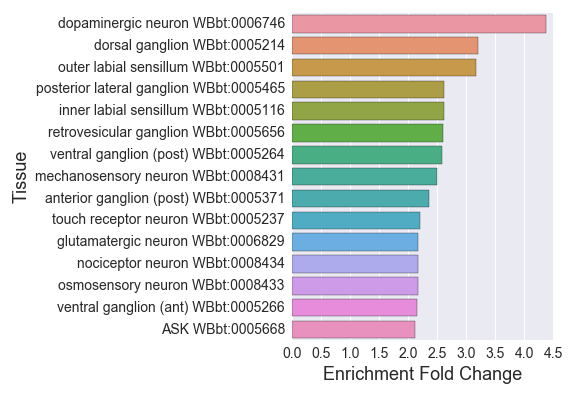

Values plotted in this chart, from the file beside it:
#dopaminergic-neurons_larva_enriched_W
, Tissue, Expected, Observed, Fold Change, Q value, Enrichment Fold Change
0, nervous system WBbt:0005735, 240.4, 307.0, 1.277, 4.91336486212537e-12, 1.277
1, ASI WBbt:0005666, 11.21, 22.0, 1.963, 0.001515, 1.963
2, cholinergic neuron WBbt:0006840, 27.42, 52.0, 1.897, 5.194886728779668e-06, 1.897
3, touch receptor neuron WBbt:0005237, 14.51, 32.0, 2.205, 1.72042224401342e-05, 2.205
4, embryonic cell WBbt:0007028, 76.28, 112.0, 1.468, 8.456506143373243e-06, 1.468
5, anterior ganglion (post) WBbt:0005371, 17.34, 41.0, 2.365, 2.6564988173306296e-07, 2.365
6, glutamatergic neuron WBbt:0006829, 9.192, 20.0, 2.176, 0.0007268, 2.176
7, inner labial sensillum WBbt:0005116, 11.05, 29.0, 2.625, 1.3856879638929557e-06, 2.625
8, nerve ring neuron WBbt:0006974, 33.87, 65.0, 1.919, 2.6564988173306296e-07, 1.919
9, interneuron WBbt:0005113, 42.57, 79.0, 1.856, 5.680166283818559e-08, 1.856
10, muscle cell WBbt:0003675, 111.3, 134.0, 1.204, 0.008448, 1.204
11, outer labial sensillum WBbt:0005501, 8.225, 26.0, 3.161, 1.3664700300942317e-07, 3.161
12, sensory neuron WBbt:0005759, 65.31, 127.0, 1.945, 2.027951412527538e-14, 1.945
13, HSN WBbt:0006830, 8.708, 18.0, 2.067, 0.001919, 2.067
14, serotonergic neuron WBbt:0006837, 18.79, 37.0, 1.969, 5.3905883192246476e-05, 1.969
15, head motor neuron WBbt:0008610, 10.97, 22.0, 2.006, 0.00129, 2.006
16, corpus WBbt:0003733, 14.11, 26.0, 1.843, 0.001599, 1.843
17, ventral ganglion (post) WBbt:0005264, 10.48, 27.0, 2.576, 4.263717250627097e-06, 2.576
18, motor neuron WBbt:0005409, 35.32, 63.0, 1.784, 4.263717250627097e-06, 1.784
19, retrovesicular ganglion WBbt:0005656, 9.595, 25.0, 2.605, 7.001014807161203e-06, 2.605
20, ASE WBbt:0005663, 11.61, 23.0, 1.981, 0.001255, 1.981
21, ventral ganglion (ant) WBbt:0005266, 8.386, 18.0, 2.146, 0.001374, 2.146
22, anterior ganglion WBbt:0005375, 21.37, 42.0, 1.966, 1.72042224401342e-05, 1.966
23, mechanosensory neuron WBbt:0008431, 27.58, 69.0, 2.502, 1.1534228532244164e-12, 2.502
24, lateral ganglion WBbt:0005105, 40.96, 71.0, 1.733, 2.7834844810363005e-06, 1.733
25, chemosensory neuron WBbt:0005837, 31.04, 61.0, 1.965, 2.684872363883083e-07, 1.965
26, dopaminergic neuron WBbt:0006746, 8.466, 37.0, 4.37, 1.9446878519880985e-14, 4.37
27, ADL WBbt:0005661, 8.466, 18.0, 2.126, 0.001515, 2.126
28, carbon dioxide sensory neuron WBbt:00084…, 15.56, 30.0, 1.928, 0.0004053, 1.928
29, dorsal nerve cord WBbt:0006750, 21.13, 38.0, 1.799, 0.0003337, 1.799
30, head WBbt:0005739, 209.9, 265.0, 1.263, 4.1286082808714086e-08, 1.263
31, tail WBbt:0005741, 135, 182.0, 1.348, 9.063397596210387e-07, 1.348
32, ciliated neuron WBbt:0006816, 65.31, 115.0, 1.761, 4.4552196545630715e-10, 1.761
33, nociceptor neuron WBbt:0008434, 8.305, 18.0, 2.167, 0.00129, 2.167
34, vulval muscle WBbt:0005821, 52.65, 67.0, 1.272, 0.0262, 1.272
35, ventral nerve cord WBbt:0005829, 36.77, 58.0, 1.577, 0.0003657, 1.577
36, posterior lateral ganglion WBbt:0005465, 13.71, 36.0, 2.626, 1.110437326413443e-07, 2.626
37, ASK WBbt:0005668, 8.466, 18.0, 2.126, 0.001515, 2.126
38, phasmid sensillum WBbt:0005425, 20.96, 44.0, 2.099, 2.2419385897431446e-06, 2.099
39, sensillum WBbt:0006929, 68.46, 115.0, 1.68, 7.3141863519354505e-09, 1.68
40, GABAergic neuron WBbt:0005190, 12.74, 23.0, 1.805, 0.003645, 1.805
41, amphid sensillum WBbt:0005391, 54.1, 91.0, 1.682, 3.3552308474445143e-07, 1.682
42, oxygene sensory neuron WBbt:0008432, 8.547, 15.0, 1.755, 0.021, 1.755
43, odorsensory neuron WBbt:0005839, 17.09, 30.0, 1.755, 0.001642, 1.755
44, dorsal ganglion WBbt:0005214, 9.998, 32.0, 3.201, 5.060346091561935e-09, 3.201
45, ventral cord neuron WBbt:0005300, 52.25, 88.0, 1.684, 5.124600931966316e-07, 1.684
46, osmosensory neuron WBbt:0008433, 8.305, 18.0, 2.167, 0.00129, 2.167
